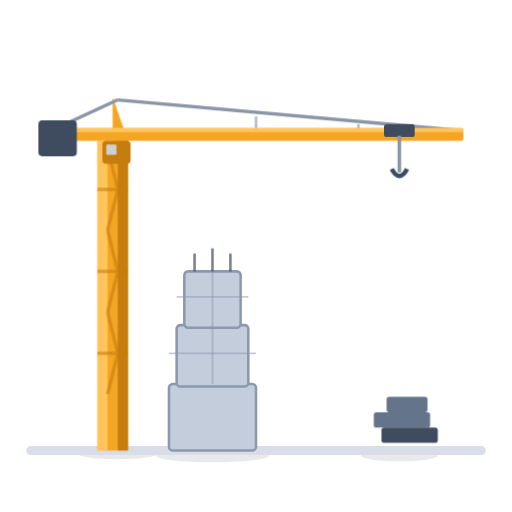
t = 0.00 s
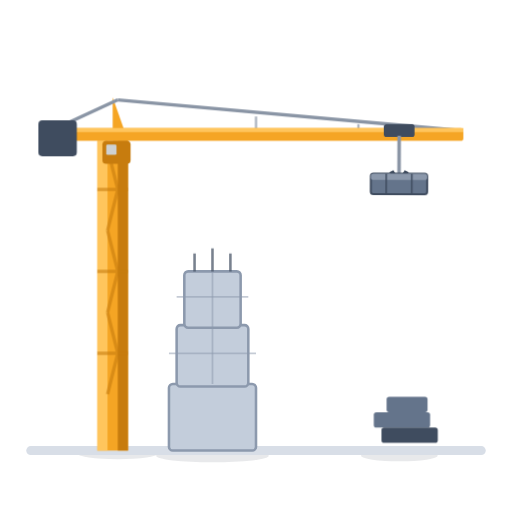
t = 0.83 s
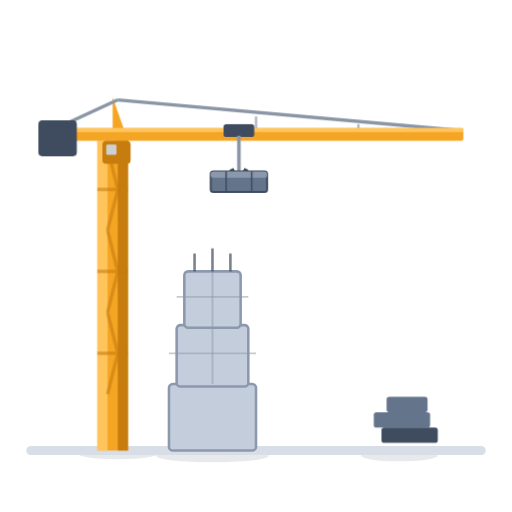
t = 1.67 s
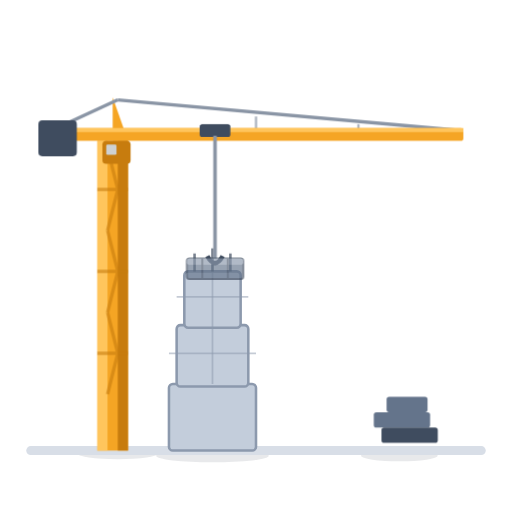
t = 2.50 s
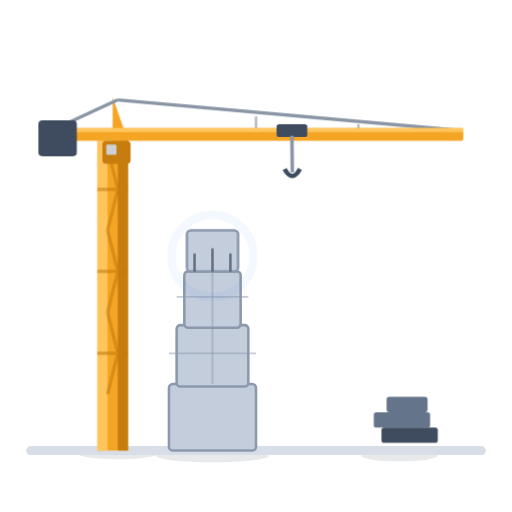
t = 3.33 s
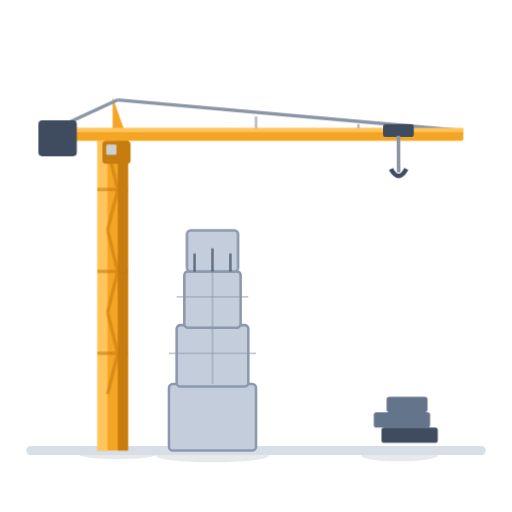
t = 4.17 s

The animated SVG that drew these frames (rendered in a browser with its animation timeline set to each time). Animation: 8 CSS @keyframes rules; one cycle of 5.00 s, repeats indefinitely.

<svg width="200" height="200" viewBox="0 0 200 200" xmlns="http://www.w3.org/2000/svg" role="img" aria-label="Загрузка" class="crane">
<title>Realistic construction crane loader</title>
<style>
.crane{--crane:#F5A524;--crane-d:#C77C0E;--crane-l:#FFC55C;--steel:#64748B;--steel-d:#3F4C5F;--cable:#8A95A5;--bld:#C3CDDB;--bld-d:#8C99AD;--bld-top:#3B82F6;--ground:#D8DEE7;--dust:#B6BECC;}
@media (prefers-color-scheme:dark){.crane{--bld:#475569;--bld-d:#64748B;--ground:#2C3849;--dust:#5A677A;}}
.shadow{fill:#1e293b;opacity:.10;}
.trolley-grp{animation:trolley 5s infinite;}
.sway-grp{transform-box:fill-box;transform-origin:50% 0;animation:sway 5s ease-in-out infinite;}
.cable{transform-box:fill-box;transform-origin:50% 0;animation:cable 5s ease-in-out infinite;}
.hoist{animation:hoist 5s ease-in-out infinite;}
.load{animation:loadop 5s linear infinite;}
.flash{transform-box:fill-box;transform-origin:center;animation:flash 5s ease-out infinite;}
.dust{transform-box:fill-box;transform-origin:center;animation:dust 5s ease-out infinite;}
.newfloor{transform-box:fill-box;transform-origin:50% 100%;animation:newfloor 5s ease-out infinite;}
@keyframes trolley{0%,16%{transform:translateX(72px);animation-timing-function:cubic-bezier(.45,0,.25,1);}44%,56%{transform:translateX(0);animation-timing-function:cubic-bezier(.45,0,.25,1);}86%,100%{transform:translateX(72px);}}
@keyframes cable{0%{transform:scaleY(.30);}6%,14%{transform:scaleY(1);}17%,47%{transform:scaleY(.30);}50%,53%{transform:scaleY(1);}56%,100%{transform:scaleY(.30);}}
@keyframes hoist{0%{transform:translateY(-34px);}6%,14%{transform:translateY(0);}17%,47%{transform:translateY(-34px);}50%,53%{transform:translateY(0);}56%,100%{transform:translateY(-34px);}}
@keyframes loadop{0%,8%{opacity:0;}12%,49%{opacity:1;}52%,100%{opacity:0;}}
@keyframes sway{0%,16%{transform:rotate(0deg);}22%{transform:rotate(8deg);}30%{transform:rotate(-3deg);}36%{transform:rotate(2deg);}44%,56%{transform:rotate(0deg);}62%{transform:rotate(-7deg);}70%{transform:rotate(3deg);}78%{transform:rotate(-1.5deg);}86%,100%{transform:rotate(0deg);}}
@keyframes flash{0%,50%{opacity:0;transform:scale(.3);}56%{opacity:.65;transform:scale(.6);}70%{opacity:0;transform:scale(1.7);}100%{opacity:0;}}
@keyframes dust{0%,51%{opacity:0;transform:scale(.3);}55%{opacity:.7;transform:scale(1);}66%{opacity:0;transform:scale(1.7);}100%{opacity:0;}}
@keyframes newfloor{0%,50%{opacity:0;transform:translateY(-7px);}55%{opacity:1;transform:translateY(1px);}59%{transform:translateY(0);}60%,94%{opacity:1;transform:translateY(0);}100%{opacity:0;}}
</style>
<ellipse class="shadow" cx="46" cy="177" rx="16" ry="2.4"/>
<ellipse class="shadow" cx="83" cy="178" rx="22" ry="2.6"/>
<ellipse class="shadow" cx="156" cy="178" rx="15" ry="2.2"/>
<line x1="12" y1="176" x2="188" y2="176" stroke="var(--ground)" stroke-width="3.5" stroke-linecap="round"/>
<rect x="66" y="150" width="34" height="26" rx="1.5" fill="var(--bld)" stroke="var(--bld-d)" stroke-width="1"/>
<rect x="69" y="127" width="28" height="24" rx="1.5" fill="var(--bld)" stroke="var(--bld-d)" stroke-width="1"/>
<rect x="72" y="106" width="22" height="22" rx="1.5" fill="var(--bld)" stroke="var(--bld-d)" stroke-width="1"/>
<line x1="83" y1="106" x2="83" y2="150" stroke="var(--bld-d)" stroke-width="0.7" opacity="0.5"/>
<line x1="66" y1="138" x2="100" y2="138" stroke="var(--bld-d)" stroke-width="0.7" opacity="0.5"/>
<line x1="69" y1="116" x2="97" y2="116" stroke="var(--bld-d)" stroke-width="0.7" opacity="0.5"/>
<g class="newfloor"><rect x="73" y="90" width="20" height="16" rx="1.5" fill="var(--bld)" stroke="var(--bld-d)" stroke-width="1"/></g>
<g stroke="var(--steel-d)" stroke-width="1" opacity="0.7"><line x1="76" y1="106" x2="76" y2="99"/><line x1="83" y1="106" x2="83" y2="97"/><line x1="90" y1="106" x2="90" y2="99"/></g>
<g class="flash"><circle cx="83" cy="100" r="10" fill="none" stroke="var(--bld-top)" stroke-width="2"/></g>
<g class="dust"><circle cx="74" cy="101" r="2" fill="var(--dust)"/><circle cx="92" cy="101" r="2.2" fill="var(--dust)"/><circle cx="79" cy="96" r="1.6" fill="var(--dust)"/><circle cx="88" cy="97" r="1.8" fill="var(--dust)"/><circle cx="83" cy="94" r="1.5" fill="var(--dust)"/></g>
<rect x="146" y="161" width="22" height="6" rx="1" fill="var(--steel)"/>
<rect x="149" y="167" width="22" height="6" rx="1" fill="var(--steel-d)"/>
<rect x="151" y="155" width="16" height="6" rx="1" fill="var(--steel)"/>
<rect x="38" y="55" width="12" height="121" fill="var(--crane)"/>
<rect x="38" y="55" width="4" height="121" fill="var(--crane-l)"/>
<rect x="46" y="55" width="4" height="121" fill="var(--crane-d)"/>
<g stroke="var(--crane-d)" stroke-width="1.3" opacity="0.6">
<line x1="42" y1="58" x2="46" y2="74"/><line x1="42" y1="90" x2="46" y2="74"/>
<line x1="42" y1="90" x2="46" y2="106"/><line x1="42" y1="122" x2="46" y2="106"/>
<line x1="42" y1="122" x2="46" y2="138"/><line x1="42" y1="154" x2="46" y2="138"/>
<line x1="38" y1="74" x2="50" y2="74"/><line x1="38" y1="106" x2="50" y2="106"/><line x1="38" y1="138" x2="50" y2="138"/>
</g>
<polygon points="44,55 44,38 50,55" fill="var(--crane)"/>
<line x1="46" y1="39" x2="180" y2="51" stroke="var(--cable)" stroke-width="1.3"/>
<line x1="46" y1="39" x2="20" y2="51" stroke="var(--cable)" stroke-width="1.3"/>
<line x1="100" y1="45.5" x2="100" y2="52" stroke="var(--cable)" stroke-width="0.9" opacity="0.7"/>
<line x1="140" y1="48.5" x2="140" y2="52" stroke="var(--cable)" stroke-width="0.9" opacity="0.7"/>
<rect x="19" y="50" width="162" height="5" rx="1" fill="var(--crane)"/>
<rect x="19" y="50" width="162" height="1.6" fill="var(--crane-l)"/>
<rect x="15" y="47" width="15" height="14" rx="1.5" fill="var(--steel-d)"/>
<rect x="40" y="55" width="11" height="9" rx="1.5" fill="var(--crane-d)"/>
<rect x="41.5" y="56.5" width="4" height="4" rx="0.5" fill="#cfe0f5" opacity="0.85"/>
<g class="trolley-grp">
<rect x="78" y="48.5" width="12" height="5" rx="1" fill="var(--steel-d)"/>
<g class="sway-grp">
<rect class="cable" x="83.3" y="53" width="1.4" height="48" fill="var(--cable)"/>
<g class="hoist">
<path d="M81 100 q3 5.5 6 0" fill="none" stroke="var(--steel-d)" stroke-width="1.8"/>
<g class="load">
<rect x="73" y="101" width="22" height="8" rx="1" fill="var(--steel)" stroke="var(--steel-d)" stroke-width="0.8"/>
<rect x="73" y="101" width="22" height="2.4" rx="1" fill="#8b98ab"/>
<line x1="79" y1="101" x2="79" y2="109" stroke="var(--steel-d)" stroke-width="0.6"/>
<line x1="89" y1="101" x2="89" y2="109" stroke="var(--steel-d)" stroke-width="0.6"/>
</g>
</g>
</g>
</g>
</svg>
